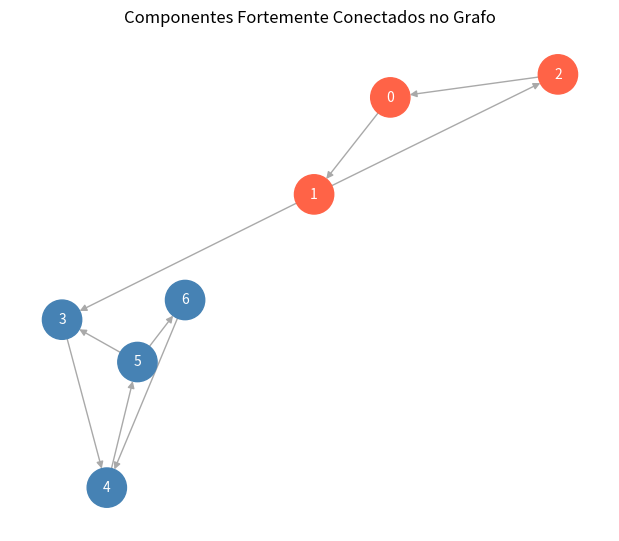
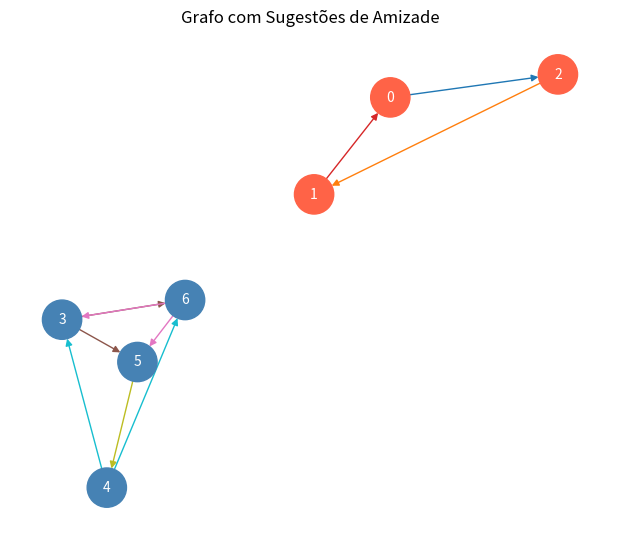
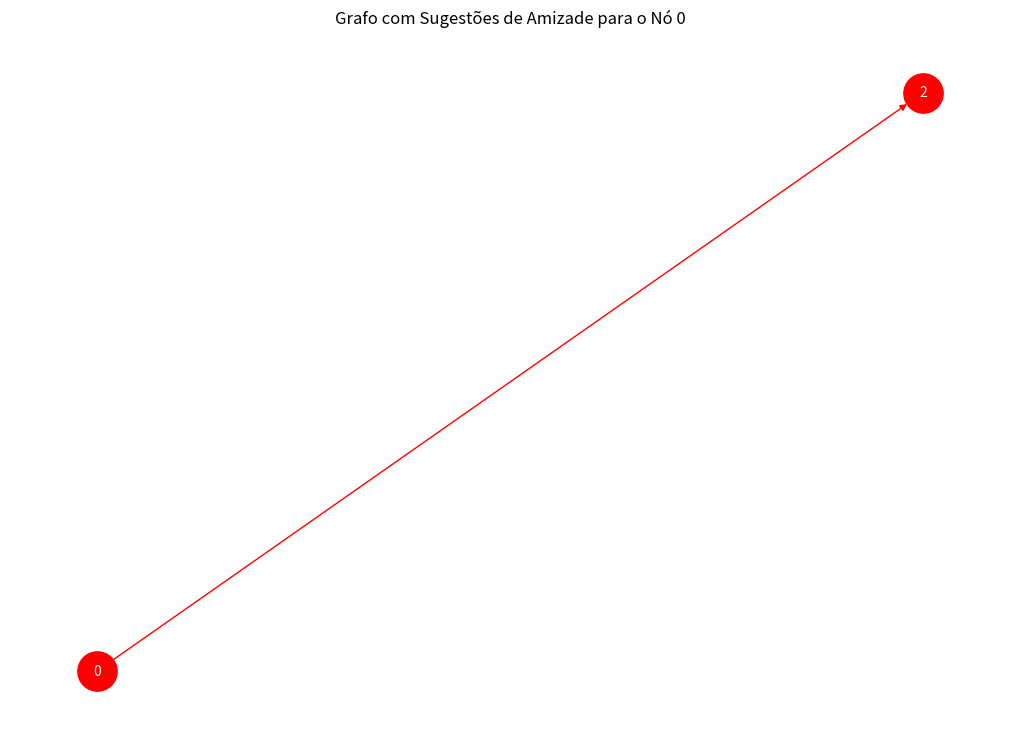

These figures' Python source, in order:
import matplotlib.pyplot as plt
import networkx as nx
import matplotlib.cm as cm
from collections import defaultdict

# Inicialização do grafo
def criar_grafo(vertices):
    return defaultdict(list)

# Função para adicionar arestas ao grafo
def adicionar_aresta(grafo, u, v):
    grafo[u].append(v)

def dfs(grafo, v, visitado, pilha):

    visitado[v] = True
    for vizinho in grafo[v]:
        if not visitado[vizinho]:
            dfs(grafo, vizinho, visitado, pilha)
    pilha.append(v)


# Função para transpor o grafo
def transpor(grafo):
    grafo_transposto =  criar_grafo(len(grafo))
    for i in grafo:
        for j in grafo[i]:
            adicionar_aresta(grafo_transposto, j, i)
    return grafo_transposto


# Função principal para encontrar componentes fortemente conectados
def kosaraju(grafo):

    # Passo 1: Realizar DFS para preencher a pilha  
    pilha = []
    visitado = [False] * len(grafo)
    for i in range(len(grafo)):
        if not visitado[i]:
            dfs(grafo, i, visitado, pilha)

    # Passo 2: Transpor o grafo
    grafo_transposto = transpor(grafo)


    # Passo 3: Realizar DFS no grafo transposto na ordem dada pela pilha
    visitado = [False] * len(grafo)
    clusters = []
    for i in range(len(grafo)):
        if not visitado[i]:
            cluster = []
            dfs(grafo_transposto, i, visitado, cluster)
            clusters.append(cluster)

    return clusters


# Função para sugerir amigos baseando-se em amigos em comum
def sugerir_amigos(grafo, usuario, clusters):
     # Encontrar o cluster ao qual o usuário pertence
    for cluster in clusters:
        if usuario in cluster:
            # Sugerir amigos dentro do cluster que ainda não têm conexão direta com o usuário
            amigos = set(grafo[usuario])
            sugestoes = [v for v in cluster if v != usuario and v not in amigos]
            return sugestoes
    return []


# Criação do grafo usando dicionário
grafo = criar_grafo(7)

# Criação do grafo usando dicionário
arestas = {
    0: [1],  # A segue B
    1: [2, 3],  # B segue C e D
    2: [0],  # C segue A
    3: [4],  # D segue E
    4: [5],  # E segue F
    5: [3, 6],  # F segue D e G
    6: [4]   # G segue E
}

# Adicionando as arestas ao grafo
for u, v_list in arestas.items():
    for v in v_list:
        adicionar_aresta(grafo, u, v)

# Encontrando componentes fortemente conectados
clusters = kosaraju(grafo)

# Mostrando os clusters
print("Componentes fortemente conectados encontrados:")
for i, cluster in enumerate(clusters):
    print(f"Cluster {i + 1}: {cluster}")


# Visualizando o grafo
G = nx.DiGraph()
for u, v_list in arestas.items():
    for v in v_list:
        G.add_edge(u, v)

# Definindo cores para os componentes fortemente conectados
cores = ["#FF6347", "#4682B4", "#32CD32", "#FFD700", "#8A2BE2", "#FF69B4", "#00CED1"]
node_colors = []

# Mapeando os clusters para as cores
node_cluster_map = {}
for idx, cluster in enumerate(clusters):
    for node in cluster:
        node_cluster_map[node] = cores[idx % len(cores)]


# Atribuindo cores aos nós
for node in G.nodes():
    node_colors.append(node_cluster_map.get(node, "#000000"))

# Desenhando o grafo
plt.figure(figsize=(6, 5))
pos = nx.spring_layout(G)  # Layout para distribuir os nós
nx.draw(G, pos, with_labels=True, node_color=node_colors, edge_color="#A9A9A9", node_size=800, font_size=10, font_color="white", arrows=True)
plt.title("Componentes Fortemente Conectados no Grafo")
plt.show()



# Criando um grafo apenas com as sugestões de amizade
G_sugestoes = nx.DiGraph()

# Paleta de cores para sugestões de amizade
n_nodes = len(grafo)
colors = cm.get_cmap('tab10', n_nodes)  # Utiliza um mapa de cores com uma paleta discreta

print(f"cores: {colors}")
# Adicionando as sugestões de amizade ao grafo e definindo suas cores
edge_colors = []
for i in range(len(grafo)):
    sugestoes = sugerir_amigos(grafo, i, clusters)
    for usuario in sugestoes:
        G_sugestoes.add_edge(i, usuario)
        edge_colors.append(colors(i))
        
# Visualizando o grafo apenas com as sugestões de amizade
plt.figure(figsize=(6, 5))
nx.draw(G_sugestoes, pos, with_labels=True, node_color=node_colors, edge_color= edge_colors, node_size=800, font_size=10, font_color="white", arrows=True)
plt.title("Grafo com Sugestões de Amizade")
plt.show()

# Função para visualizar as sugestões de amizade para um nó específico
def visualizar_sugestoes_para_no(no):
    # Criando um grafo apenas com as sugestões de amizade do nó específico
    G_sugestoes_no = nx.DiGraph()

    sugestoes = sugerir_amigos(grafo, no, clusters)
    for usuario in sugestoes:
        G_sugestoes_no.add_edge(no, usuario)

    # Visualizando o grafo com as sugestões de amizade para o nó específico
    plt.figure(figsize=(10, 7))
    nx.draw(G_sugestoes_no, pos, with_labels=True, node_color="red", edge_color="red", 
            node_size=800, font_size=10, font_color="white", arrows=True)
    plt.title(f"Grafo com Sugestões de Amizade para o Nó {no}")
    plt.show()

visualizar_sugestoes_para_no(0)
